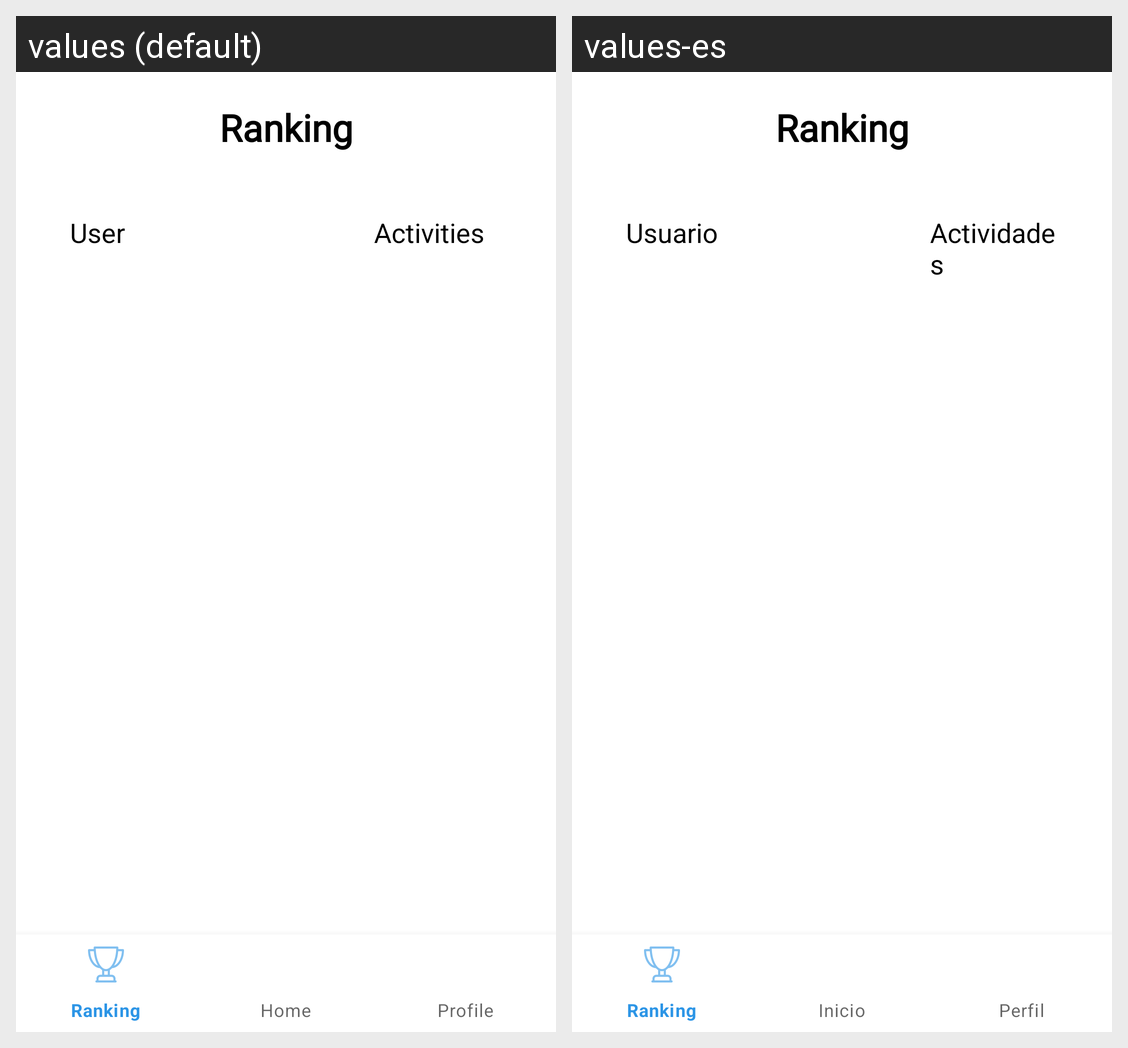

Locale-by-locale string values for the Android screen shown in this grid:
Android screen res/layout/activity_ranking.xml rendered under 2 locales, left to right: values (default), values-es. Device: Nexus 5 (rendered at 1080×1920; each locale shown at half size, 540×960, under a caption strip naming it); theme Theme.MariaPeregrinaUsieto.
Strings drawn on this screen, with the default value and each locale's value (text and hints the layout hard-codes, and strings that could not be matched under every locale, appear in the picture but are not listed):

title_ranking
  values: Ranking
  values-es: Ranking  [not translated; the default value is used]

tv_user
  values: User
  values-es: Usuario

tv_activities
  values: Activities
  values-es: Actividades
